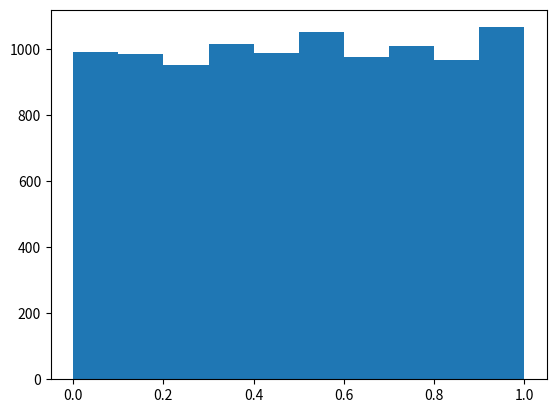

This figure's Python source:

import numpy as np
from random import gauss
from random import random
import numpy as np
import matplotlib.pyplot as plt
import os
from scipy import signal
from scipy import stats
from scipy.signal import correlate
import json
from scipy.stats.stats import pearsonr
import numpy as np
from mpl_toolkits.mplot3d import Axes3D
from matplotlib import cm
from matplotlib.ticker import LinearLocator, FormatStrFormatter
import matplotlib.colors as mcolors
import matplotlib.colors


def pearsonr_ci(x,y,alpha=0.05):
    ''' calculate Pearson correlation along with the confidence interval using scipy and numpy
    Parameters
    ----------
    x, y : iterable object such as a list or np.array
      Input for correlation calculation
    alpha : float
      Significance level. 0.05 by default
    Returns
    -------
    r : float
      Pearson's correlation coefficient
    pval : float
      The corresponding p value
    lo, hi : float
      The lower and upper bound of confidence intervals
    '''

    r, p = stats.pearsonr(x,y)
    r_z = np.arctanh(r)
    se = 1/np.sqrt(len(x)-3)
    z = stats.norm.ppf(1-alpha/2)
    lo_z, hi_z = r_z-z*se, r_z+z*se
    lo, hi = np.tanh((lo_z, hi_z))

    return r, p, lo, hi




# series1 = [gauss(0.0, 1.0) for i in range(10000)]
series1 = [random() for i in range(10000)]

plt.figure(1)
plt.hist(series1)

series1_t0 = series1[:-1]
series1_t1 = series1[1:]

cc1 = np.corrcoef(series1_t0, series1_t1)


dseries1 = np.diff(series1_t1)
dseries1_t0 = dseries1[:-1]
dseries1_t1 = dseries1[1:]

cc2 = np.corrcoef(dseries1_t0, dseries1_t1)


r1, p1, nn, nb = pearsonr_ci(series1_t0, series1_t1, alpha=0.05)
r2, p2, vd, dv = pearsonr_ci(dseries1_t0, dseries1_t1, alpha=0.05)
